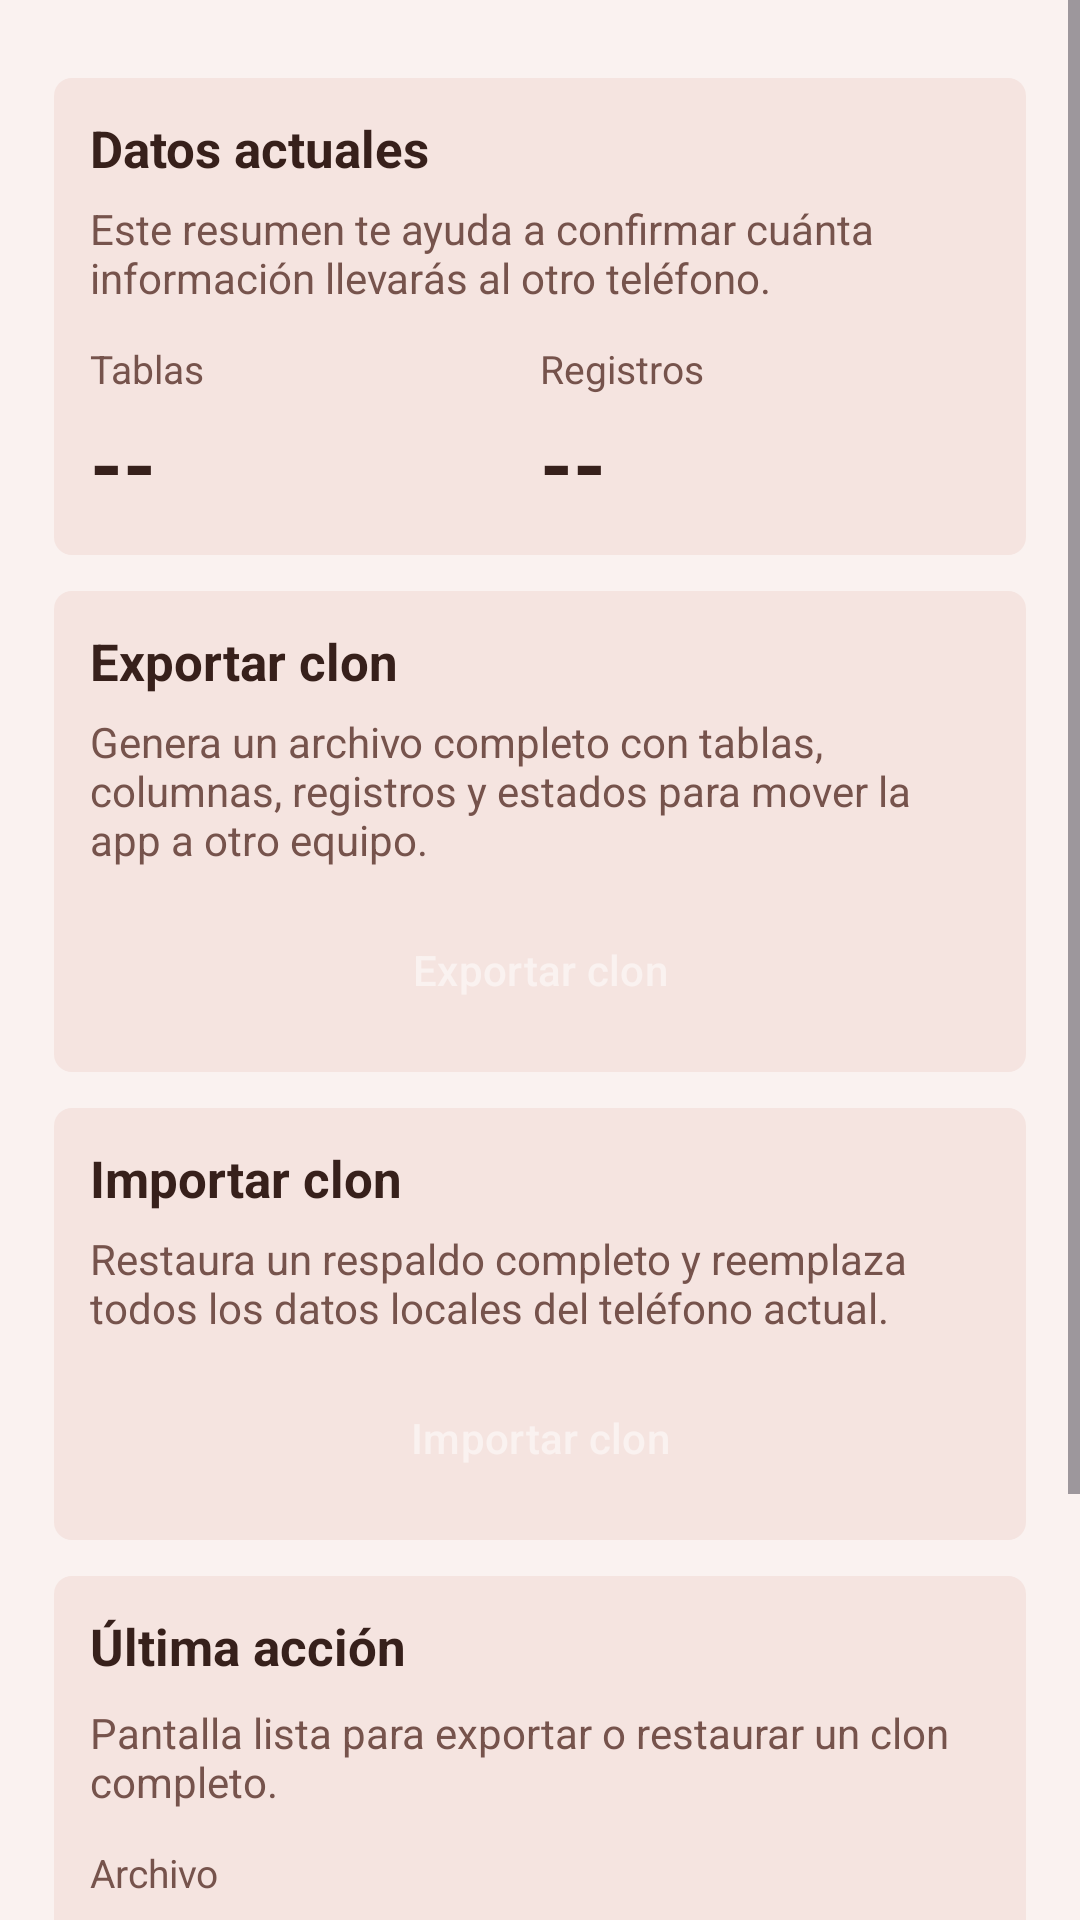

Here is an Android app screen rendered from its layout file. Give the layout XML and the strings, colors and styles it references.
<!-- AndroidManifest.xml: application theme AppTheme -->
<!-- res/layout/fragment_clone_data.xml -->
<?xml version="1.0" encoding="utf-8"?>
<FrameLayout xmlns:android="http://schemas.android.com/apk/res/android"
    android:layout_width="match_parent"
    android:layout_height="match_parent"
    android:background="@color/paper">

    <ScrollView
        android:layout_width="match_parent"
        android:layout_height="match_parent"
        android:fillViewport="true">

        <LinearLayout
            android:layout_width="match_parent"
            android:layout_height="wrap_content"
            android:orientation="vertical"
            android:padding="18dp">

            <LinearLayout
                style="@style/Widget.PatriGO.Surface.Panel"
                android:layout_width="match_parent"
                android:layout_height="wrap_content"
                android:layout_marginTop="8dp"
                android:orientation="vertical">

                <TextView
                    style="@style/TextAppearance.PatriGO.SectionTitle"
                    android:layout_width="match_parent"
                    android:layout_height="wrap_content"
                    android:text="@string/clone_current_title" />

                <TextView
                    style="@style/TextAppearance.PatriGO.Body.Md.Muted"
                    android:layout_width="match_parent"
                    android:layout_height="wrap_content"
                    android:layout_marginTop="6dp"
                    android:text="@string/clone_current_summary" />

                <LinearLayout
                    android:layout_width="match_parent"
                    android:layout_height="wrap_content"
                    android:layout_marginTop="12dp"
                    android:orientation="horizontal">

                    <LinearLayout
                        android:layout_width="0dp"
                        android:layout_height="wrap_content"
                        android:layout_weight="1"
                        android:orientation="vertical">

                        <TextView
                            style="@style/TextAppearance.PatriGO.Label"
                            android:layout_width="wrap_content"
                            android:layout_height="wrap_content"
                            android:text="@string/home_total_tables" />

                        <TextView
                            android:id="@+id/cloneTotalTablesText"
                            style="@style/TextAppearance.PatriGO.MetricValue"
                            android:layout_width="wrap_content"
                            android:layout_height="wrap_content"
                            android:layout_marginTop="4dp"
                            android:text="@string/clone_summary_placeholder" />
                    </LinearLayout>

                    <LinearLayout
                        android:layout_width="0dp"
                        android:layout_height="wrap_content"
                        android:layout_weight="1"
                        android:orientation="vertical">

                        <TextView
                            style="@style/TextAppearance.PatriGO.Label"
                            android:layout_width="wrap_content"
                            android:layout_height="wrap_content"
                            android:text="@string/home_total_records" />

                        <TextView
                            android:id="@+id/cloneTotalRecordsText"
                            style="@style/TextAppearance.PatriGO.MetricValue"
                            android:layout_width="wrap_content"
                            android:layout_height="wrap_content"
                            android:layout_marginTop="4dp"
                            android:text="@string/clone_summary_placeholder" />
                    </LinearLayout>
                </LinearLayout>
            </LinearLayout>

            <LinearLayout
                style="@style/Widget.PatriGO.Surface.Panel"
                android:layout_width="match_parent"
                android:layout_height="wrap_content"
                android:layout_marginTop="12dp"
                android:orientation="vertical">

                <TextView
                    style="@style/TextAppearance.PatriGO.SectionTitle"
                    android:layout_width="match_parent"
                    android:layout_height="wrap_content"
                    android:text="@string/clone_export_title" />

                <TextView
                    style="@style/TextAppearance.PatriGO.Body.Md.Muted"
                    android:layout_width="match_parent"
                    android:layout_height="wrap_content"
                    android:layout_marginTop="6dp"
                    android:text="@string/clone_export_summary" />

                <Button
                    android:id="@+id/cloneExportButton"
                    style="@style/Widget.PatriGO.Button.Md"
                    android:layout_width="match_parent"
                    android:layout_height="wrap_content"
                    android:layout_marginTop="12dp"
                    android:text="@string/clone_export_button" />
            </LinearLayout>

            <LinearLayout
                style="@style/Widget.PatriGO.Surface.Panel"
                android:layout_width="match_parent"
                android:layout_height="wrap_content"
                android:layout_marginTop="12dp"
                android:orientation="vertical">

                <TextView
                    style="@style/TextAppearance.PatriGO.SectionTitle"
                    android:layout_width="match_parent"
                    android:layout_height="wrap_content"
                    android:text="@string/clone_import_title" />

                <TextView
                    style="@style/TextAppearance.PatriGO.Body.Md.Muted"
                    android:layout_width="match_parent"
                    android:layout_height="wrap_content"
                    android:layout_marginTop="6dp"
                    android:text="@string/clone_import_summary" />

                <Button
                    android:id="@+id/cloneImportButton"
                    style="@style/Widget.PatriGO.Button.Danger.Md"
                    android:layout_width="match_parent"
                    android:layout_height="wrap_content"
                    android:layout_marginTop="12dp"
                    android:text="@string/clone_import_button" />
            </LinearLayout>

            <LinearLayout
                style="@style/Widget.PatriGO.Surface.Panel"
                android:layout_width="match_parent"
                android:layout_height="wrap_content"
                android:layout_marginTop="12dp"
                android:orientation="vertical">

                <TextView
                    style="@style/TextAppearance.PatriGO.SectionTitle"
                    android:layout_width="match_parent"
                    android:layout_height="wrap_content"
                    android:text="@string/clone_result_title" />

                <TextView
                    android:id="@+id/cloneStatusText"
                    style="@style/TextAppearance.PatriGO.Body.Md.Muted"
                    android:layout_width="match_parent"
                    android:layout_height="wrap_content"
                    android:layout_marginTop="8dp"
                    android:text="@string/clone_status_ready" />

                <TextView
                    style="@style/TextAppearance.PatriGO.Label"
                    android:layout_width="match_parent"
                    android:layout_height="wrap_content"
                    android:layout_marginTop="12dp"
                    android:text="@string/clone_result_file_label" />

                <TextView
                    android:id="@+id/cloneResultFileText"
                    style="@style/TextAppearance.PatriGO.Body"
                    android:layout_width="match_parent"
                    android:layout_height="wrap_content"
                    android:layout_marginTop="8dp"
                    android:background="@drawable/app_surface_card_background"
                    android:padding="12dp"
                    android:text="@string/clone_result_file_empty" />

                <TextView
                    style="@style/TextAppearance.PatriGO.Label"
                    android:layout_width="match_parent"
                    android:layout_height="wrap_content"
                    android:layout_marginTop="12dp"
                    android:text="@string/clone_result_summary_label" />

                <TextView
                    android:id="@+id/cloneResultSummaryText"
                    style="@style/TextAppearance.PatriGO.Body"
                    android:layout_width="match_parent"
                    android:layout_height="wrap_content"
                    android:layout_marginTop="8dp"
                    android:background="@drawable/app_surface_card_background"
                    android:padding="12dp"
                    android:text="@string/clone_result_summary_empty" />
            </LinearLayout>
        </LinearLayout>
    </ScrollView>

    <FrameLayout
        android:id="@+id/cloneLoadingOverlay"
        android:layout_width="match_parent"
        android:layout_height="match_parent"
        android:background="#80000000"
        android:visibility="gone">

        <LinearLayout
            android:layout_width="wrap_content"
            android:layout_height="wrap_content"
            android:layout_gravity="center"
            android:gravity="center"
            android:orientation="vertical"
            android:padding="24dp">

            <ProgressBar
                android:layout_width="28dp"
                android:layout_height="28dp"
                android:indeterminate="true" />

            <TextView
                android:id="@+id/cloneLoadingText"
                style="@style/TextAppearance.PatriGO.Body.Md"
                android:layout_width="wrap_content"
                android:layout_height="wrap_content"
                android:layout_marginTop="12dp"
                android:gravity="center"
                android:text="@string/clone_loading_default"
                android:textColor="@android:color/white" />
        </LinearLayout>
    </FrameLayout>
</FrameLayout>
<!-- resources referenced by this layout -->
<resources>
  <color name="paper">#faf2f0</color>
  <string name="clone_current_summary">Este resumen te ayuda a confirmar cuánta información llevarás al otro teléfono.</string>
  <string name="clone_current_title">Datos actuales</string>
  <string name="clone_export_button">Exportar clon</string>
  <string name="clone_export_summary">Genera un archivo completo con tablas, columnas, registros y estados para mover la app a otro equipo.</string>
  <string name="clone_export_title">Exportar clon</string>
  <string name="clone_import_button">Importar clon</string>
  <string name="clone_import_summary">Restaura un respaldo completo y reemplaza todos los datos locales del teléfono actual.</string>
  <string name="clone_import_title">Importar clon</string>
  <string name="clone_loading_default">Procesando clonación...</string>
  <string name="clone_result_file_empty">Todavía no se ha generado ni restaurado ningún clon.</string>
  <string name="clone_result_file_label">Archivo</string>
  <string name="clone_result_summary_empty">Cuando exportes o importes un clon verás aquí el detalle final.</string>
  <string name="clone_result_summary_label">Resultado</string>
  <string name="clone_result_title">Última acción</string>
  <string name="clone_status_ready">Pantalla lista para exportar o restaurar un clon completo.</string>
  <string name="clone_summary_placeholder">--</string>
  <string name="home_total_records">Registros</string>
  <string name="home_total_tables">Tablas</string>
  <style name="TextAppearance.PatriGO.Body" parent="">
          <item name="android:textColor">@color/ink</item>
          <item name="android:textSize">13sp</item>
      </style>
  <style name="TextAppearance.PatriGO.Body.Md" parent="TextAppearance.PatriGO.Body">
          <item name="android:textSize">14sp</item>
      </style>
  <style name="TextAppearance.PatriGO.Body.Md.Muted" parent="TextAppearance.PatriGO.Body.Md">
          <item name="android:textColor">@color/muted_ink</item>
      </style>
  <style name="TextAppearance.PatriGO.Label" parent="">
          <item name="android:textColor">@color/muted_ink</item>
          <item name="android:textSize">13sp</item>
      </style>
  <style name="TextAppearance.PatriGO.MetricValue" parent="TextAppearance.PatriGO.Value">
          <item name="android:textSize">28sp</item>
      </style>
  <style name="TextAppearance.PatriGO.SectionTitle" parent="">
          <item name="android:textColor">@color/ink</item>
          <item name="android:textSize">17sp</item>
          <item name="android:textStyle">bold</item>
      </style>
  <style name="Widget.PatriGO.Surface.Panel" parent="">
          <item name="android:background">@drawable/app_surface_panel_background</item>
          <item name="android:padding">12dp</item>
      </style>
  <dimen name="shape_radius_md">6dp</dimen>
  <color name="line">#e5b3a9</color>
  <color name="ink">#37201b</color>
  <color name="muted_ink">#76534c</color>
  <style name="TextAppearance.PatriGO.Value" parent="">
          <item name="android:textColor">@color/ink</item>
          <item name="android:textSize">16sp</item>
          <item name="android:textStyle">bold</item>
      </style>
  <color name="forest">#ea4a2a</color>
  <color name="forest_dark">#bd280a</color>
  <color name="amber">#f19f2c</color>
  <color name="paper_alt">#f5e4e0</color>
  <style name="Widget.PatriGO.TextInputLayout" parent="Widget.Material3.TextInputLayout.OutlinedBox">
          <item name="boxBackgroundColor">@color/paper</item>
          <item name="hintTextColor">@color/muted_ink</item>
      </style>
  <color name="error">#ae3229</color>
  <style name="ShapeAppearanceOverlay.PatriGO.Button" parent="">
          <item name="cornerFamily">rounded</item>
          <item name="cornerSize">5dp</item>
      </style>
</resources>
